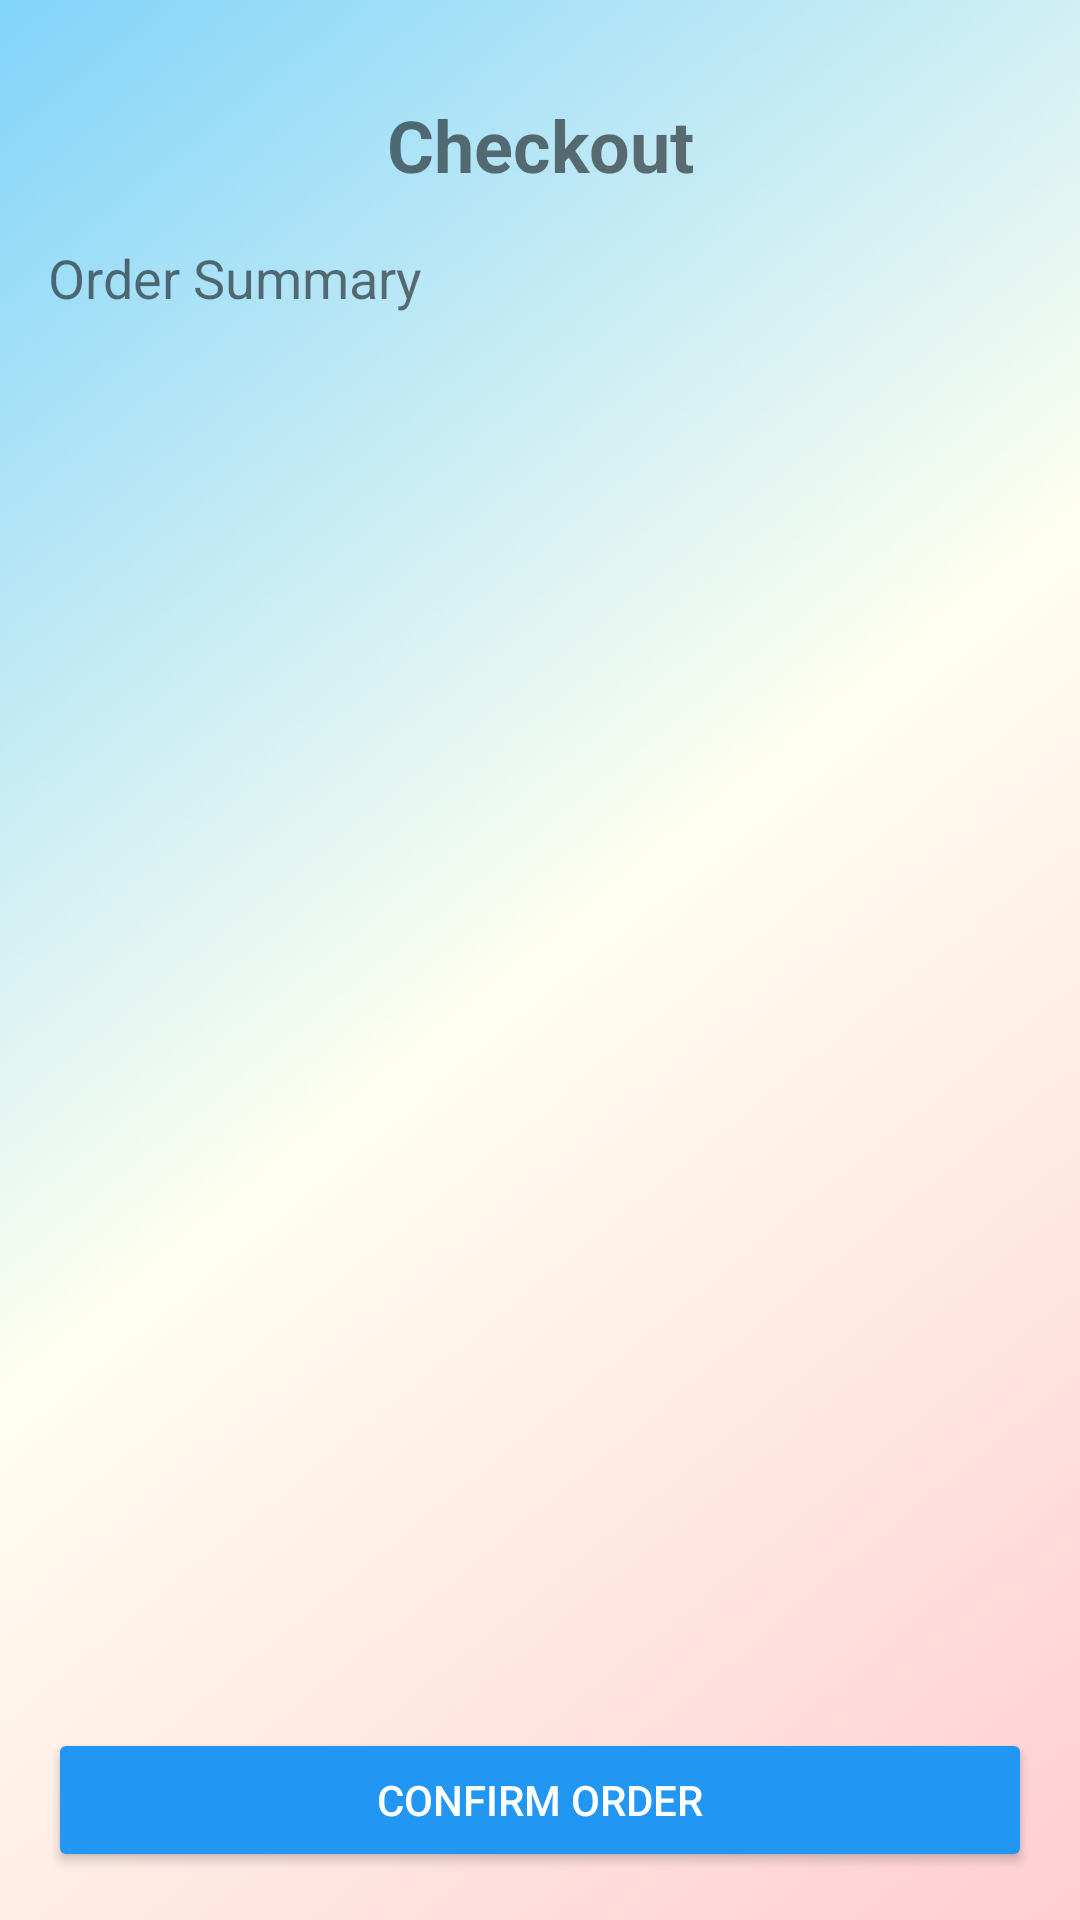

Android layout source for this screen:
<!-- AndroidManifest.xml: application theme AppTheme -->
<!-- res/layout/activity_checkout.xml -->
<?xml version="1.0" encoding="utf-8"?>
<androidx.constraintlayout.widget.ConstraintLayout xmlns:android="http://schemas.android.com/apk/res/android"
    xmlns:app="http://schemas.android.com/apk/res-auto"
    xmlns:tools="http://schemas.android.com/tools"
    android:layout_width="match_parent"
    android:layout_height="match_parent"
    android:background="@drawable/allbackground_image"
    tools:context=".CheckoutActivity">

    <TextView
        android:id="@+id/checkoutTitleTextView"
        android:layout_width="wrap_content"
        android:layout_height="wrap_content"
        android:text="Checkout"
        android:textSize="24sp"
        android:textStyle="bold"
        android:layout_marginTop="32dp"
        app:layout_constraintTop_toTopOf="parent"
        app:layout_constraintStart_toStartOf="parent"
        app:layout_constraintEnd_toEndOf="parent" />

    <TextView
        android:id="@+id/orderSummaryTextView"
        android:layout_width="0dp"
        android:layout_height="wrap_content"
        android:text="Order Summary"
        android:textSize="18sp"
        android:layout_margin="16dp"
        app:layout_constraintTop_toBottomOf="@id/checkoutTitleTextView"
        app:layout_constraintStart_toStartOf="parent"
        app:layout_constraintEnd_toEndOf="parent" />

    

    <Button
        android:id="@+id/confirmOrderButton"
        android:layout_width="0dp"
        android:layout_height="wrap_content"
        android:text="Confirm Order"
        android:backgroundTint="@color/blue"
        android:textColor="@color/white"
        android:layout_margin="16dp"
        app:layout_constraintBottom_toBottomOf="parent"
        app:layout_constraintStart_toStartOf="parent"
        app:layout_constraintEnd_toEndOf="parent" />

</androidx.constraintlayout.widget.ConstraintLayout>
<!-- resources referenced by this layout -->
<resources>
  <color name="blue">#FF2196F3</color>
  <color name="white">#FFFFFFFF</color>
  <!-- drawable allbackground_image: png bitmap (drawable, 24151 bytes) -->
  <style name="AppTheme" parent="Theme.MaterialComponents.DayNight.DarkActionBar">
          
          <item name="colorPrimary">@color/purple_500</item>
          <item name="colorPrimaryDark">@color/purple_700</item>
          <item name="colorAccent">@color/teal_200</item>
      </style>
  <color name="purple_500">#FF6200EE</color>
  <color name="purple_700">#FF3700B3</color>
  <color name="teal_200">#FF03DAC5</color>
</resources>
